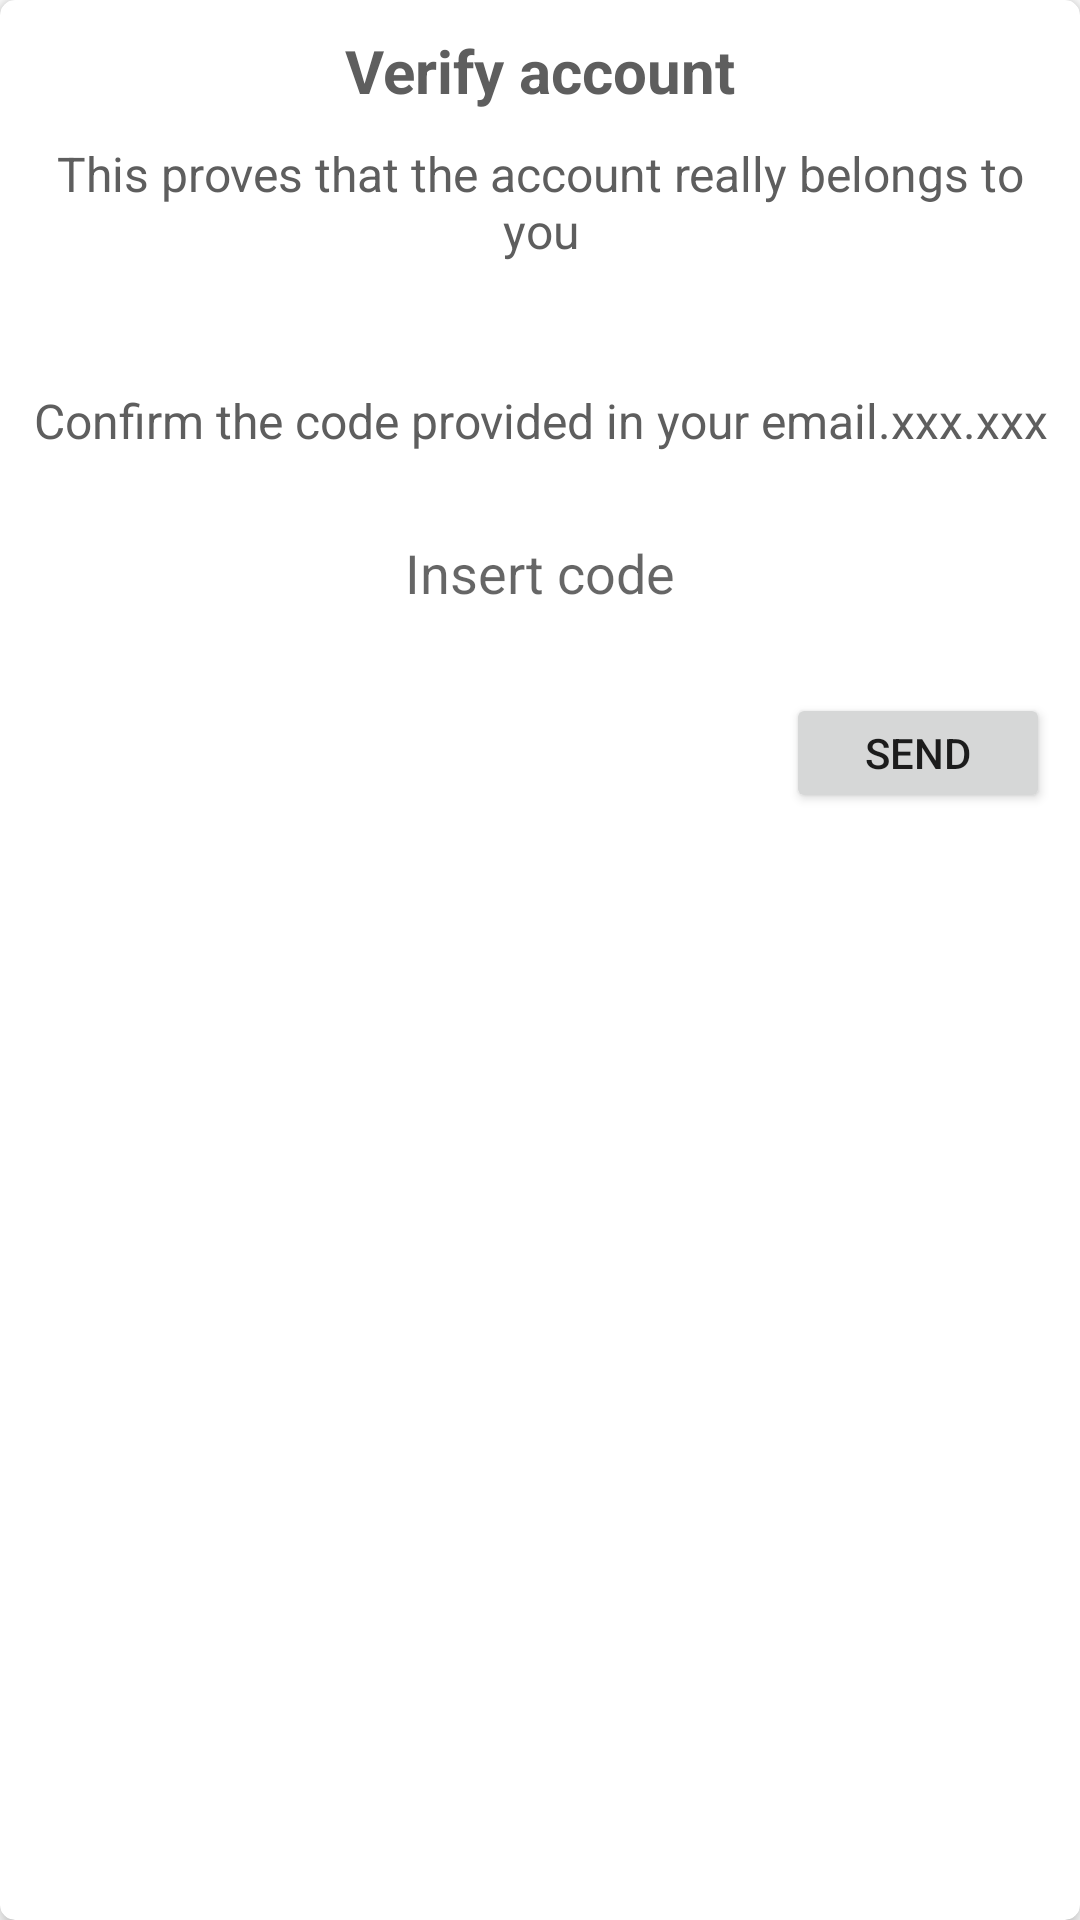

This screen was rendered from an Android layout file. Write that file and the resources it references.
<!-- AndroidManifest.xml: application theme Theme.AppDulich -->
<!-- res/layout/fragment_dialog_verify_account.xml -->
<?xml version="1.0" encoding="utf-8"?>
<androidx.cardview.widget.CardView xmlns:android="http://schemas.android.com/apk/res/android"
    xmlns:app="http://schemas.android.com/apk/res-auto"
    android:layout_width="match_parent"
    android:layout_height="wrap_content"
    android:layout_marginLeft="@dimen/_20dp"
    android:layout_marginRight="@dimen/_20dp"
    android:layout_marginBottom="@dimen/_2dp"
    app:cardCornerRadius="@dimen/_5dp"
    app:cardElevation="@dimen/_4dp">

    <LinearLayout
        android:layout_width="match_parent"
        android:layout_height="wrap_content"
        android:gravity="center"
        android:orientation="vertical"
        android:padding="@dimen/_10dp">

        <TextView
            style="@style/TextTitle"
            android:text="@string/btn_verify" />

        <TextView
            style="@style/TextContent"
            android:layout_marginTop="10dp"
            android:gravity="center"
            android:text="@string/btn_verify_1" />

        <TextView
            style="@style/TextContent"
            android:layout_marginTop="10dp"
            android:drawablePadding="@dimen/_5dp"
            app:drawableStartCompat="@drawable/ic_account" />

        <TextView
            style="@style/TextContent"
            android:layout_marginTop="10dp"
            android:gravity="center"
            android:text="@string/btn_verify_2" />

        <EditText
            android:id="@+id/editTextCode"
            android:layout_width="@dimen/_200dp"
            android:layout_height="@dimen/_40dp"
            android:layout_marginTop="@dimen/_20dp"
            android:background="@drawable/round_boder"
            android:gravity="center"
            android:hint="@string/hint_insert_code"
            android:autofillHints="@string/hint_insert_code"
            android:inputType="number" />

        <Button
            android:layout_width="wrap_content"
            android:layout_height="@dimen/_40dp"
            android:layout_gravity="end"
            android:layout_marginTop="@dimen/_20dp"
            android:text="@string/btn_send"/>

    </LinearLayout>
</androidx.cardview.widget.CardView>
<!-- resources referenced by this layout -->
<resources>
  <dimen name="_10dp">10dp</dimen>
  <dimen name="_200dp">200dp</dimen>
  <dimen name="_20dp">20dp</dimen>
  <dimen name="_2dp">2dp</dimen>
  <dimen name="_40dp">40dp</dimen>
  <dimen name="_4dp">4dp</dimen>
  <dimen name="_5dp">5dp</dimen>
  <string name="btn_send">Send</string>
  <string name="btn_verify">Verify account</string>
  <string name="btn_verify_1">This proves that the account really belongs to you</string>
  <string name="btn_verify_2">Confirm the code provided in your email.xxx.xxx</string>
  <string name="hint_insert_code">Insert code</string>
  <style name="TextContent">
          <item name="android:layout_width">wrap_content</item>
          <item name="android:layout_height">wrap_content</item>
          <item name="android:textSize">@dimen/_16sp</item>
          <item name="android:textColor">@color/h5E5E5E</item>
      </style>
  <style name="TextTitle">
          <item name="android:layout_width">wrap_content</item>
          <item name="android:layout_height">wrap_content</item>
          <item name="android:textSize">@dimen/_20sp</item>
          <item name="android:textColor">@color/h5E5E5E</item>
          <item name="android:textStyle">bold</item>
      </style>
  <style name="Theme.AppDulich" parent="Theme.MaterialComponents.DayNight.DarkActionBar">
          
          <item name="colorPrimary">@color/purple_500</item>
          <item name="colorPrimaryVariant">@color/purple_700</item>
          <item name="colorOnPrimary">@color/white</item>
          
          <item name="colorSecondary">@color/teal_200</item>
          <item name="colorSecondaryVariant">@color/teal_700</item>
          <item name="colorOnSecondary">@color/black</item>
          
          <item name="android:statusBarColor" tools:targetApi="l">?attr/colorPrimaryVariant</item>
          
      </style>
  <dimen name="_16sp">16sp</dimen>
  <color name="h5E5E5E">#5E5E5E</color>
  <dimen name="_20sp">20sp</dimen>
  <color name="purple_500">#FF6200EE</color>
  <color name="purple_700">#FF3700B3</color>
  <color name="white">#FFFFFFFF</color>
  <color name="teal_200">#FF03DAC5</color>
  <color name="teal_700">#FF018786</color>
  <color name="black">#FF000000</color>
</resources>
